Dataset: data (GitHub, tejass2387/livertumordetection). Classes: no tumor, tumor.

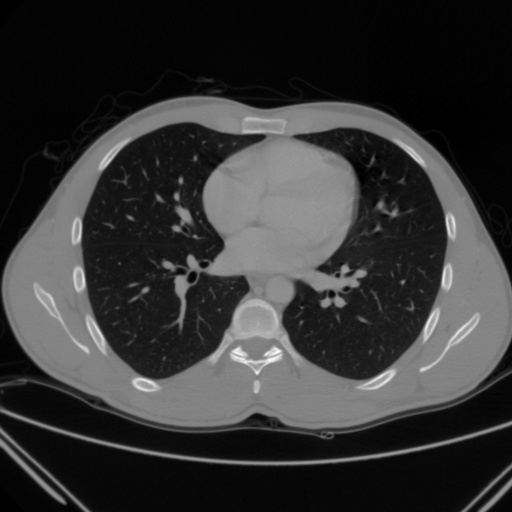
Label: no tumor

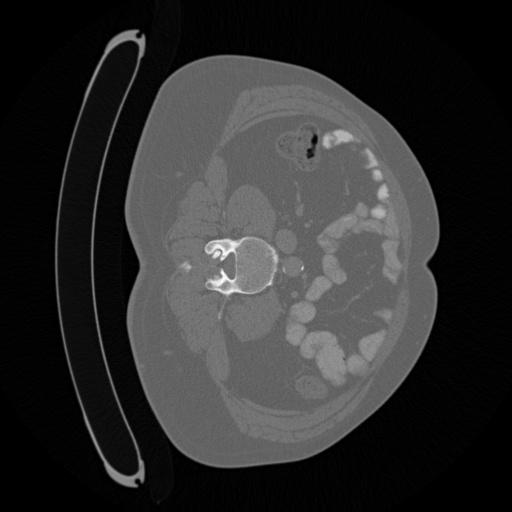
Label: tumor

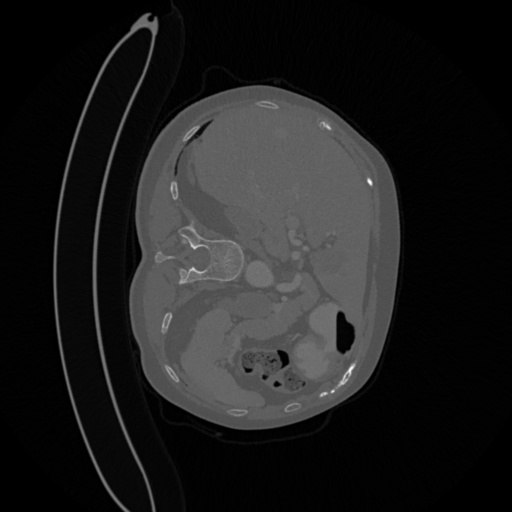
Label: tumor

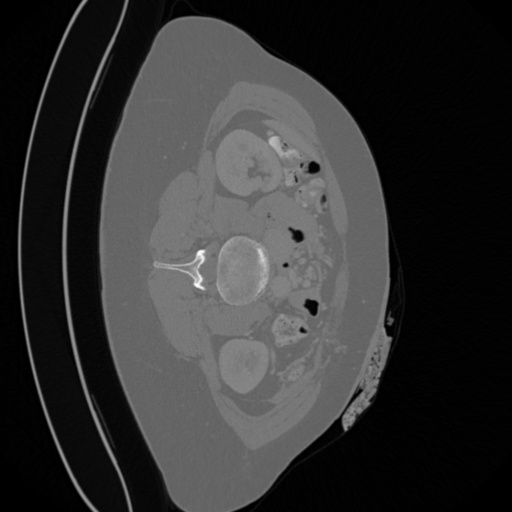
Label: tumor

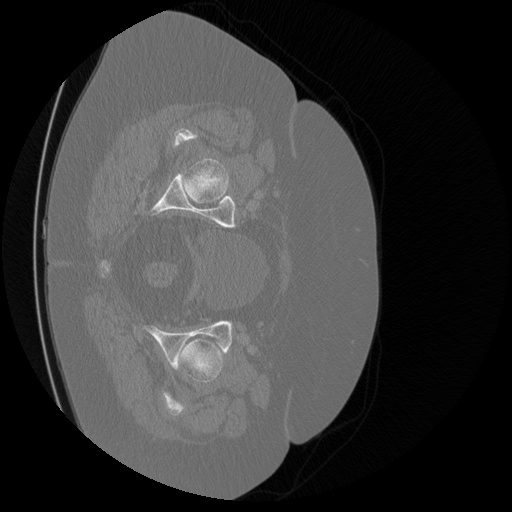
Label: tumor

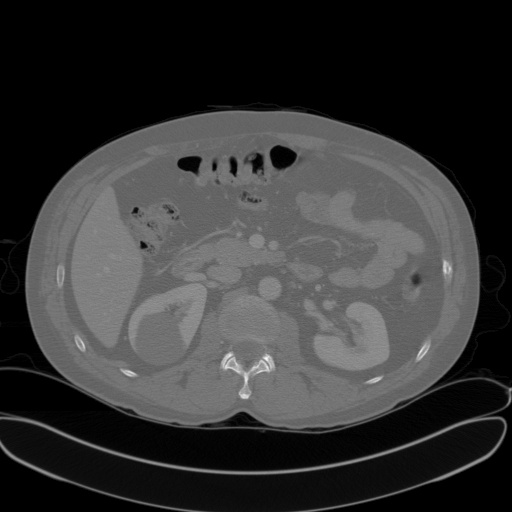
Label: no tumor
